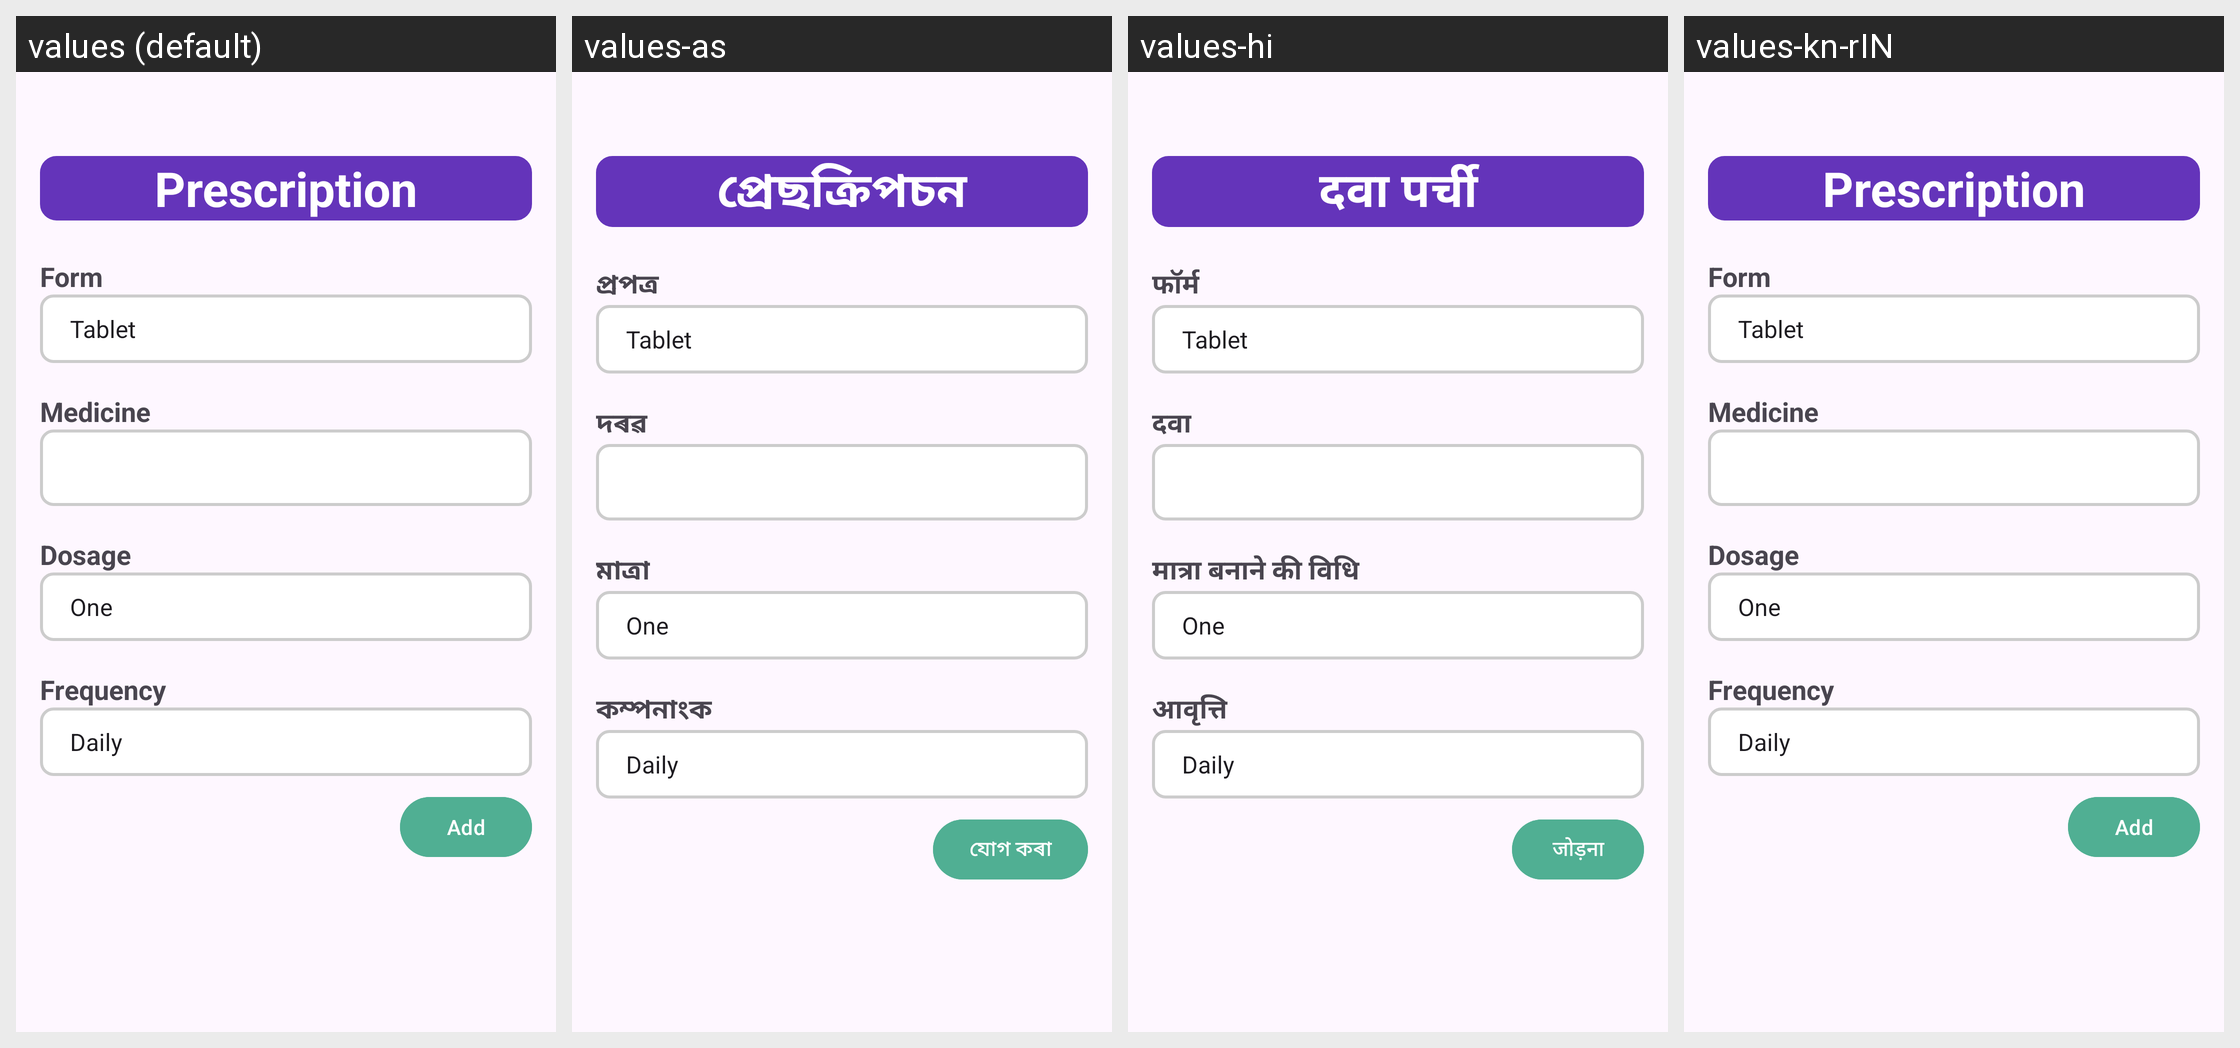

Strings drawn on this Android screen and how each of the app's shown locales translates them:
Android screen res/layout/fragment_prescription.xml rendered under 4 locales, left to right: values (default), values-as, values-hi, values-kn-rIN. Device: Nexus 5 (rendered at 1080×1920; each locale shown at half size, 540×960, under a caption strip naming it); theme Theme.CHO.
Strings drawn on this screen, with the default value and each locale's value (text and hints the layout hard-codes, and strings that could not be matched under every locale, appear in the picture but are not listed):

prescription_text
  values: Prescription
  values-as: প্ৰেছক্ৰিপচন
  values-hi: दवा पर्ची
  values-kn-rIN: Prescription

medicine_text
  values: Medicine
  values-as: দৰৱ
  values-hi: दवा
  values-kn-rIN: Medicine

medication_form
  values: Form
  values-as: প্ৰপত্ৰ
  values-hi: फॉर्म
  values-kn-rIN: Form

dosage_text
  values: Dosage
  values-as: মাত্ৰা
  values-hi: मात्रा बनाने की विधि
  values-kn-rIN: Dosage

frequency_text
  values: Frequency
  values-as: কম্পনাংক
  values-hi: आवृत्ति
  values-kn-rIN: Frequency

add_text
  values: Add
  values-as: যোগ কৰা
  values-hi: जोड़ना
  values-kn-rIN: Add
